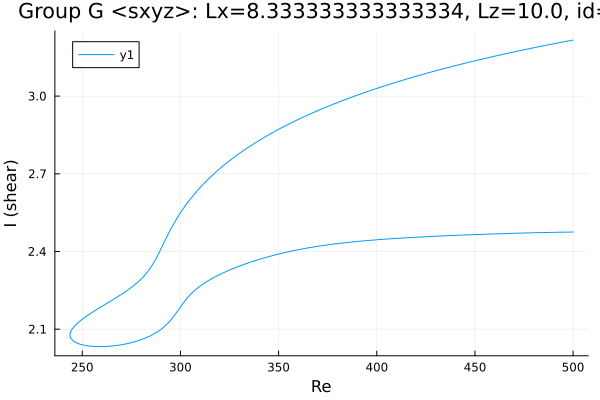

Values plotted in this chart, from the file beside it:
Re, shear
500.0, 3.216
499.7, 3.216
498.3, 3.214
496.9, 3.212
495.4, 3.21
494, 3.208
492.6, 3.206
491.2, 3.204
489.8, 3.202
488.4, 3.2
487, 3.197
485.5, 3.195
484.1, 3.193
483.6, 3.192
482.2, 3.19
480.8, 3.188
479.4, 3.186
478, 3.184
476.5, 3.181
475.1, 3.179
473.7, 3.177
472.3, 3.175
470.9, 3.172
469.5, 3.17
468.1, 3.168
466.6, 3.165
465.2, 3.163
463.8, 3.161
462.4, 3.158
461, 3.156
459.6, 3.153
458.2, 3.151
456.7, 3.148
455.3, 3.146
453.9, 3.143
452.5, 3.141
451.1, 3.138
449.7, 3.136
448.3, 3.133
446.8, 3.131
445.4, 3.128
444, 3.125
442.6, 3.123
441.2, 3.12
439.8, 3.117
438.4, 3.114
436.9, 3.112
435.5, 3.109
434.1, 3.106
432.7, 3.103
431.3, 3.1
429.9, 3.097
428.5, 3.094
427, 3.092
425.6, 3.089
424.2, 3.086
422.8, 3.083
421.4, 3.08
421.1, 3.079
419.6, 3.076
... 390 more rows
